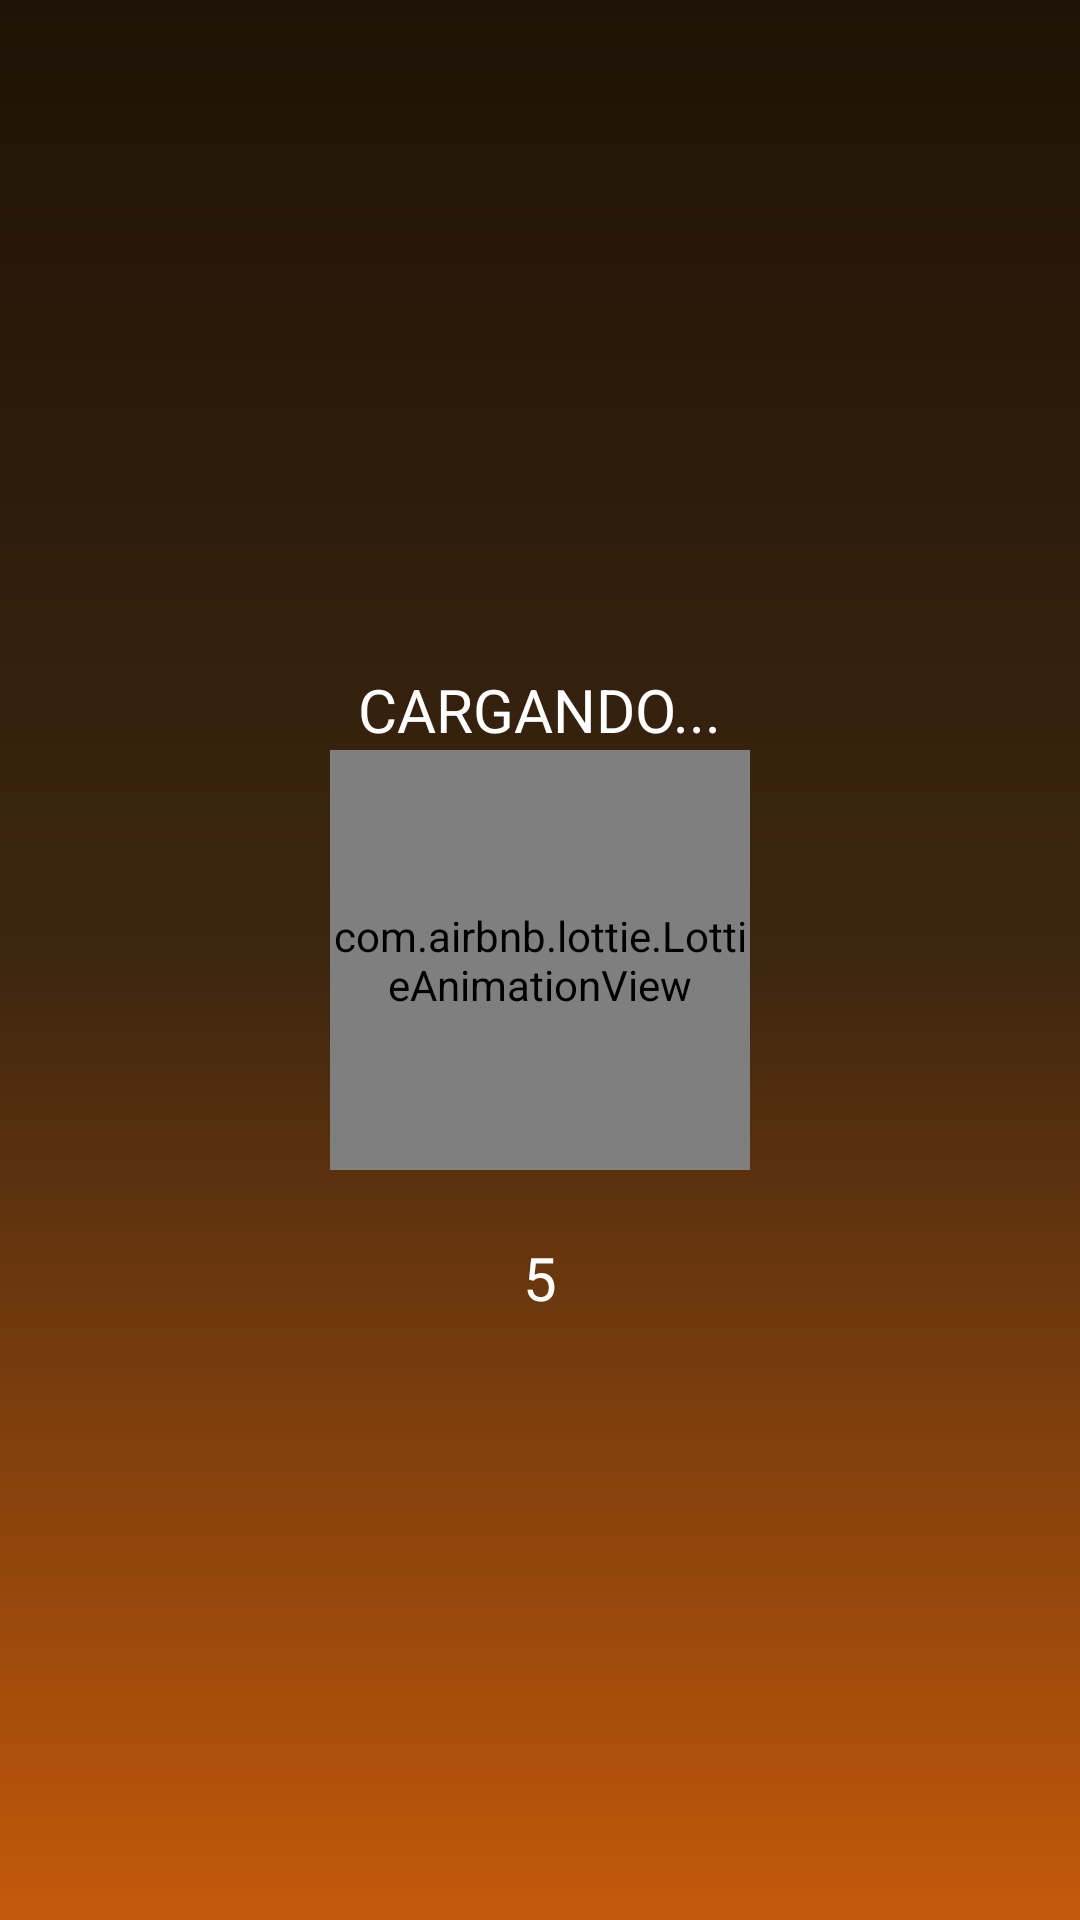

This screen was rendered from an Android layout file. Write that file and the resources it references.
<!-- AndroidManifest.xml: application theme Theme.Android_Practica9 -->
<!-- res/layout/activity_main.xml -->
<?xml version="1.0" encoding="utf-8"?>
<androidx.constraintlayout.widget.ConstraintLayout xmlns:android="http://schemas.android.com/apk/res/android"
    xmlns:app="http://schemas.android.com/apk/res-auto"
    xmlns:tools="http://schemas.android.com/tools"
    android:layout_width="match_parent"
    android:background="@drawable/fondo_drawable"
    android:layout_height="match_parent"
    tools:context=".MainActivity">


    <TextView
        android:layout_width="wrap_content"
        android:layout_height="wrap_content"
        android:text="CARGANDO..."
        android:textColor="@color/white"
        android:textSize="20sp"
        app:layout_constraintBottom_toTopOf="@+id/rawcalabaza"
        app:layout_constraintEnd_toEndOf="parent"
        app:layout_constraintStart_toStartOf="parent"
        app:layout_constraintTop_toTopOf="parent"
        app:layout_constraintVertical_bias="1"></TextView>

    <com.airbnb.lottie.LottieAnimationView
        android:id="@+id/rawcalabaza"
        android:layout_width="140dp"
        android:layout_height="140dp"
        app:layout_constraintTop_toTopOf="parent"
        app:layout_constraintEnd_toEndOf="parent"
        app:layout_constraintStart_toStartOf="parent"
        app:layout_constraintBottom_toBottomOf="parent"
        app:lottie_autoPlay="true"
        app:lottie_rawRes="@raw/calabazafea"
        app:lottie_loop="true"></com.airbnb.lottie.LottieAnimationView>

    <TextView
        android:id="@+id/seconds"
        android:layout_width="wrap_content"
        android:layout_height="wrap_content"
        android:text="5"
        app:layout_constraintTop_toBottomOf="@+id/rawcalabaza"
        app:layout_constraintEnd_toEndOf="parent"
        app:layout_constraintStart_toStartOf="parent"
        android:textSize="20sp"
        android:textColor="@color/white"
        app:layout_constraintBottom_toBottomOf="parent"
        app:layout_constraintVertical_bias="0.1"></TextView>



</androidx.constraintlayout.widget.ConstraintLayout>
<!-- resources referenced by this layout -->
<resources>
  <!-- drawable fondo_drawable (drawable) -->
  <?xml version="1.0" encoding="utf-8"?>
  <shape xmlns:android="http://schemas.android.com/apk/res/android">
  <solid android:color="#40F8F8"></solid>
      <gradient android:startColor="#C4590A" android:centerColor="#3D260F " android:endColor="#1E1206" android:angle="90"></gradient>
  
  </shape>
  <style name="Theme.Android_Practica9" parent="Base.Theme.Android_Practica9" />
  <style name="Base.Theme.Android_Practica9" parent="Theme.Material3.DayNight.NoActionBar">
          
          
      </style>
  <!-- not gathered from this repository: default colours our renderer supplied (Android Studio template values) -->
  <color name="white">#FFFFFFFF</color>
</resources>
